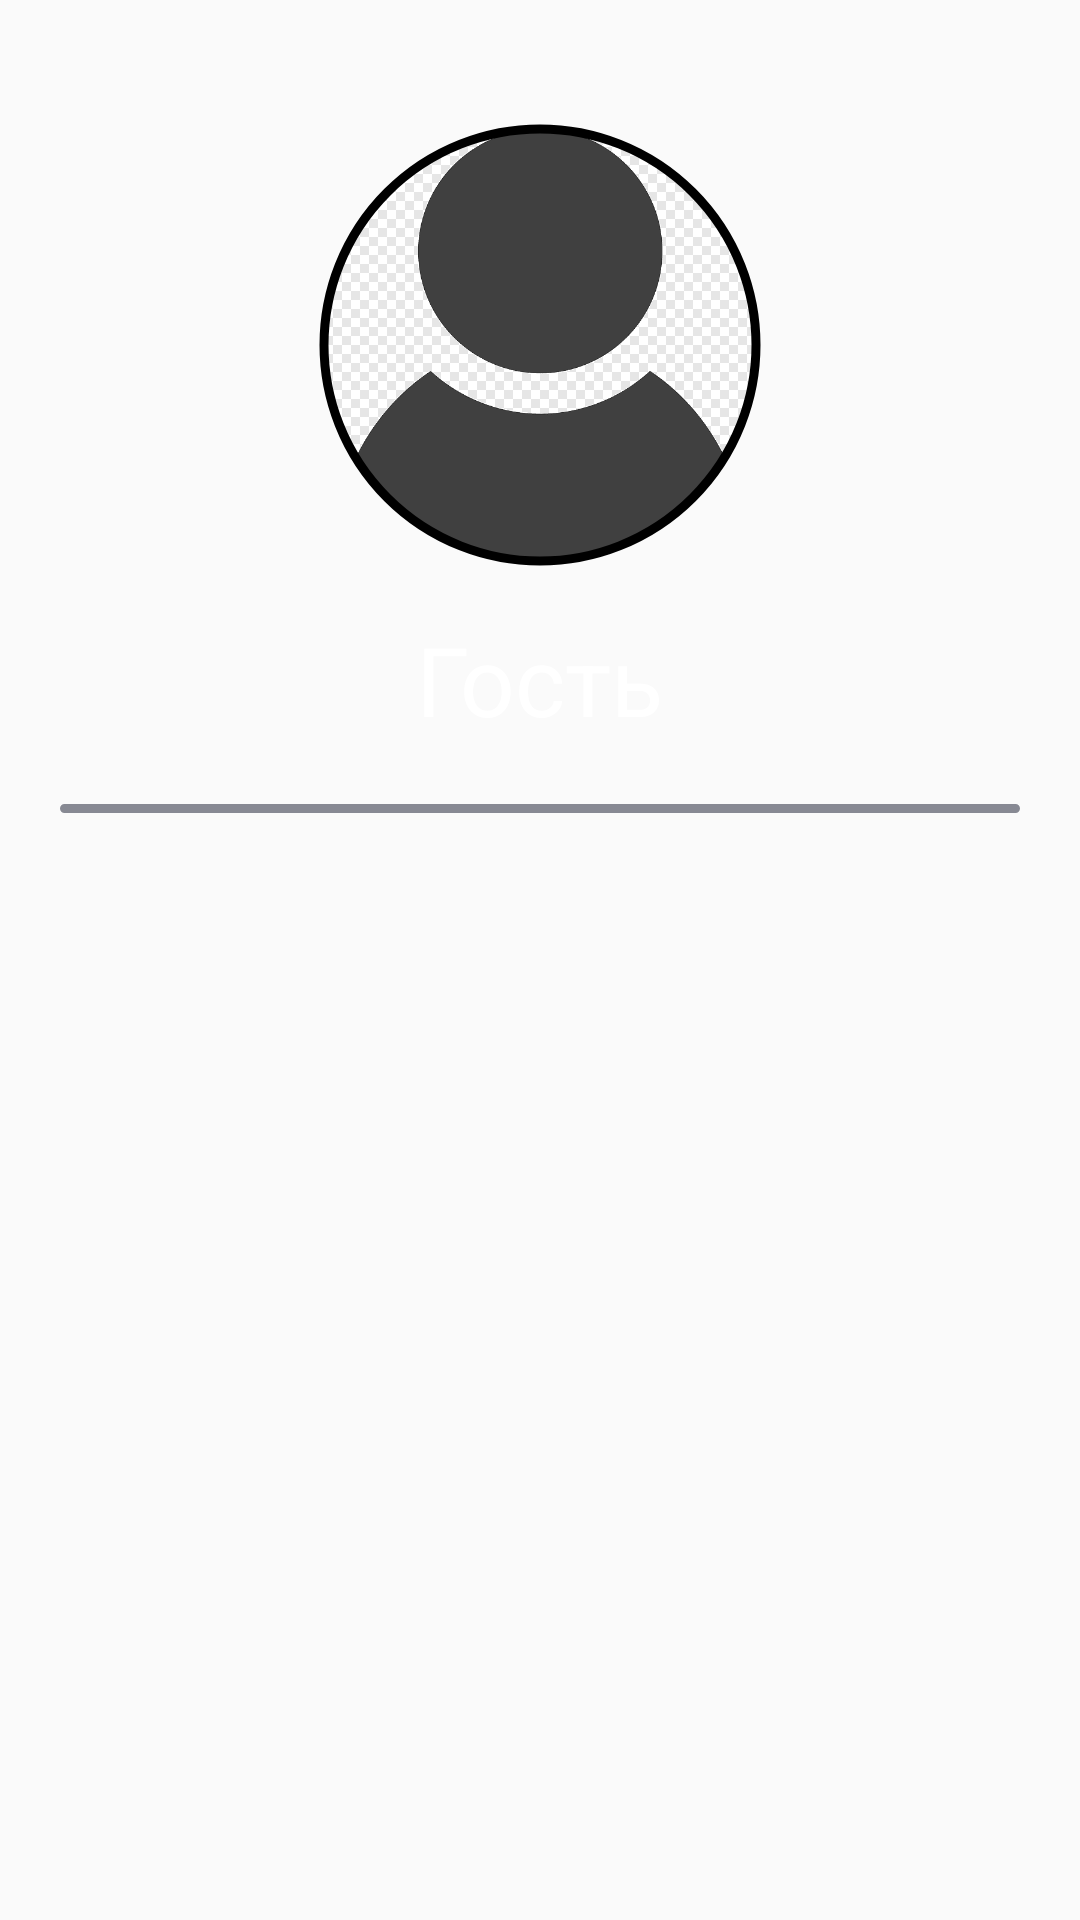

Write the Android layout XML for this screen, with the resource values it uses.
<!-- AndroidManifest.xml: application theme Theme.SmotrimAnime -->
<!-- res/layout/header_layout.xml -->
<?xml version="1.0" encoding="utf-8"?>
<RelativeLayout xmlns:android="http://schemas.android.com/apk/res/android"
    android:layout_width="match_parent"
    android:layout_height="match_parent"
    xmlns:app="http://schemas.android.com/apk/res-auto">

    <LinearLayout
        android:layout_width="match_parent"
        android:layout_height="wrap_content"

        android:layout_marginTop="40dp"
        android:orientation="vertical">

        <com.google.android.material.imageview.ShapeableImageView
            android:id="@+id/avatar_user"
            android:layout_width="150dp"
            android:layout_height="150dp"
            android:layout_gravity="center"
            android:padding="3dp"
            android:scaleType="centerCrop"
            android:src="@drawable/empty_avatar"
            app:shapeAppearanceOverlay="@style/RoundPhoto"
            app:strokeColor="@color/black"
            app:strokeWidth="3dp" />

        <TextView
            android:id="@+id/username_user"
            android:layout_width="wrap_content"
            android:layout_height="wrap_content"
            android:layout_gravity="center"
            android:layout_marginTop="15dp"
            android:layout_marginBottom="15dp"
            android:text="Гость"
            android:textColor="@color/white"
            android:textSize="32sp" />

        <View
            android:layout_width="match_parent"
            android:layout_height="3dp"
            android:layout_gravity="center"
            android:layout_marginHorizontal="20dp"
            android:layout_marginTop="5dp"
            android:layout_marginBottom="15dp"
            android:background="@drawable/line_drawble"
            android:backgroundTint="@color/gray_finish" />

    </LinearLayout>
</RelativeLayout>
<!-- resources referenced by this layout -->
<resources>
  <color name="black">#FF000000</color>
  <color name="gray_finish">#878993</color>
  <color name="white">#FFFFFFFF</color>
  <!-- drawable empty_avatar: png bitmap (drawable, 6210 bytes) -->
  <!-- drawable line_drawble (drawable) -->
  <?xml version="1.0" encoding="utf-8"?>
  <selector xmlns:android="http://schemas.android.com/apk/res/android">
      <item>
          <shape android:shape="rectangle">
              <corners
                  android:radius="25dp" />
              <stroke android:width="0.9dp"
                  android:color="@color/black"
                  />
              
  
              <size
                  android:height="40dp"
                  android:width="40dp" />
          </shape>
      </item>
  </selector>
  <style name="RoundPhoto">
          <item name="cornerSize">50%</item>
          <item name="cornerFamily">rounded</item>
      </style>
  <style name="Theme.SmotrimAnime" parent="Base.Theme.SmotrimAnime" />
  <style name="Base.Theme.SmotrimAnime" parent="Theme.AppCompat.DayNight.NoActionBar">
  
          <item name="android:forceDarkAllowed" tools:targetApi="q">true</item>
          <item name="android:textColorHint">@color/gray_finish</item>
          <item name="buttonStyle">@style/ButtonNightStyle</item>
          <item name="android:textColor">@color/white</item>
      </style>
  <style name="ButtonNightStyle" parent="TextAppearance.AppCompat.Button">
          <item name="buttonTint">@color/white</item>
          <item name="strokeColor">@color/gray_finish</item>
      </style>
</resources>
